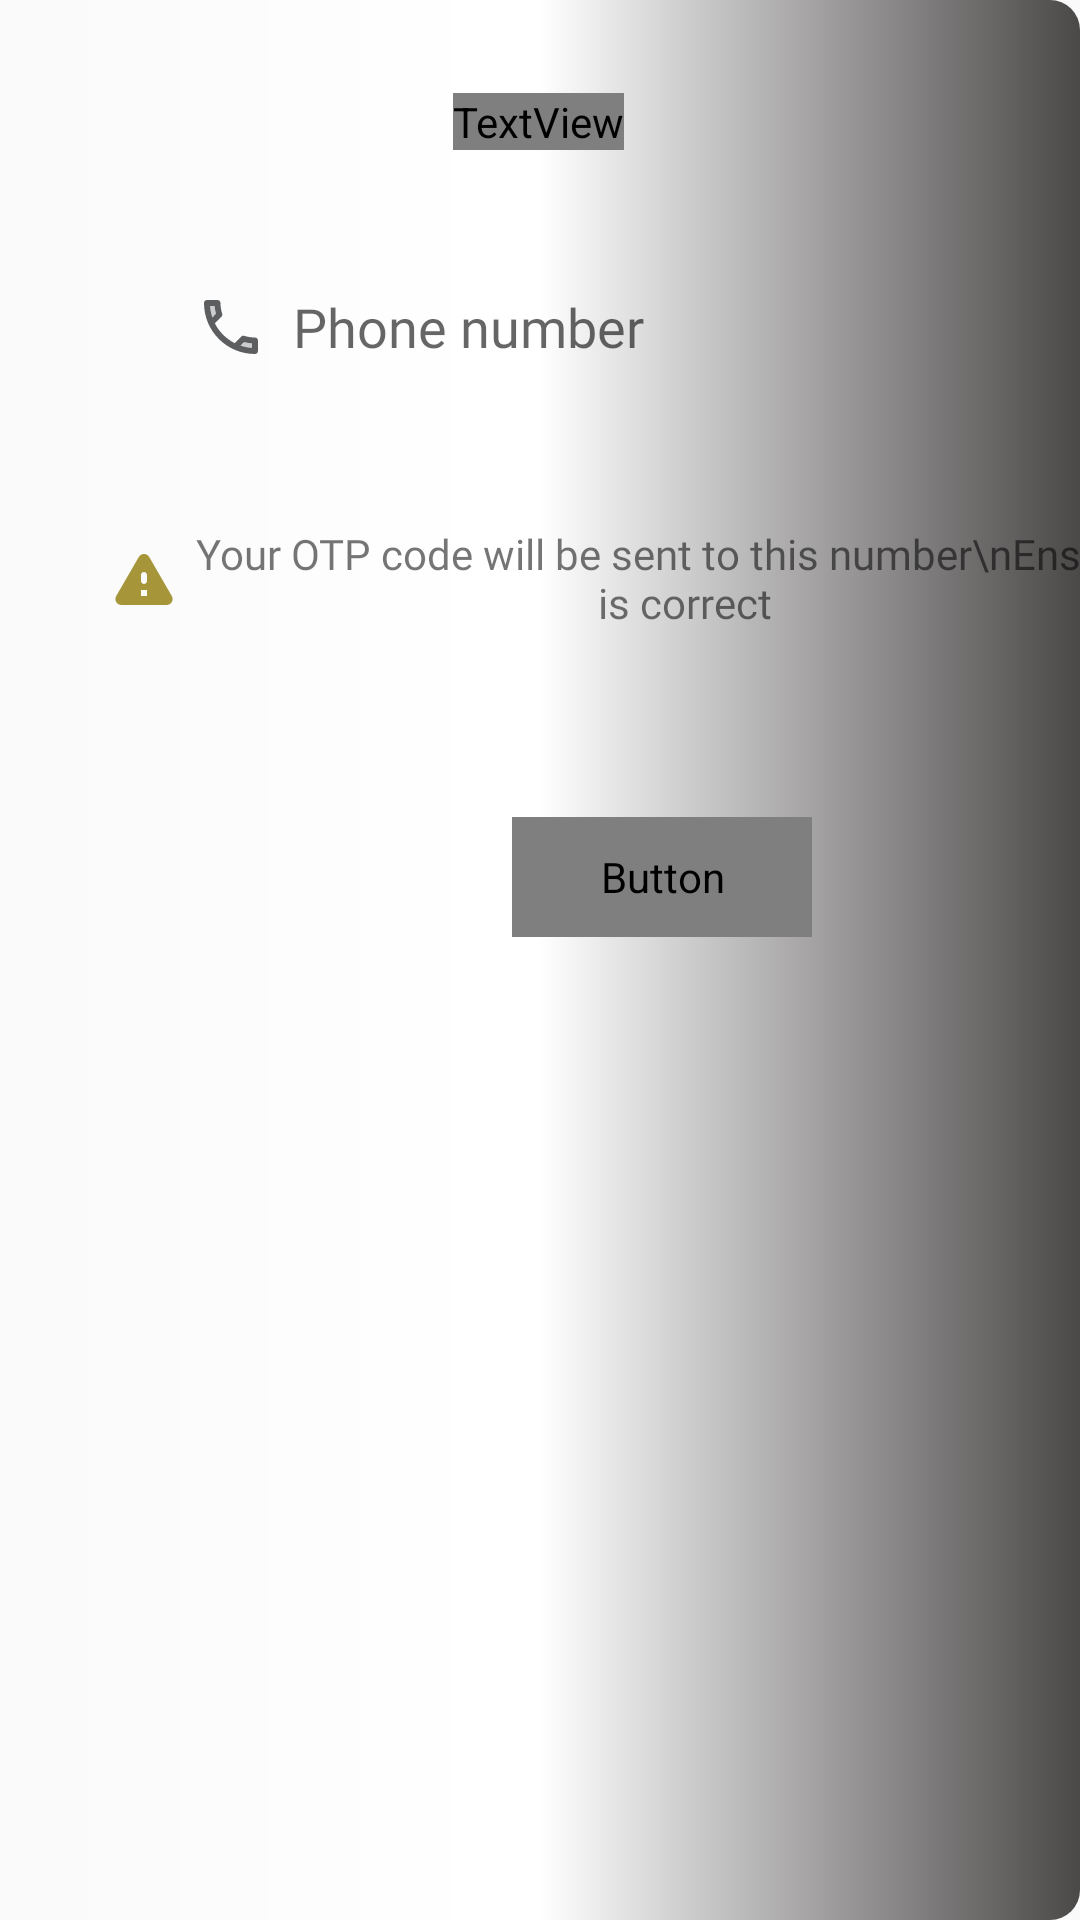

Reconstruct the res/layout file that produces this screen, plus the resources it refers to.
<!-- AndroidManifest.xml: application theme NoBar -->
<!-- res/layout/activity_o_t_p.xml -->
<?xml version="1.0" encoding="utf-8"?>
<androidx.constraintlayout.widget.ConstraintLayout xmlns:android="http://schemas.android.com/apk/res/android"
    xmlns:app="http://schemas.android.com/apk/res-auto"
    xmlns:tools="http://schemas.android.com/tools"
    android:layout_width="match_parent"
    android:background="@drawable/edit_text_bg"
    android:layout_height="match_parent"
    tools:context=".OTPActivity">

    <TextView
        android:id="@+id/textView8"
        android:layout_width="wrap_content"
        android:layout_height="wrap_content"
        android:text="Welcome to Kibanda Store"
        android:textSize="30sp"
        android:fontFamily="cursive"
        android:textFontWeight="3000"
        app:layout_constraintBottom_toBottomOf="parent"
        app:layout_constraintEnd_toEndOf="parent"
        app:layout_constraintHorizontal_bias="0.498"
        app:layout_constraintStart_toStartOf="parent"
        app:layout_constraintTop_toTopOf="parent"
        app:layout_constraintVertical_bias="0.05" />

    <EditText
        android:id="@+id/phone"
        android:layout_width="match_parent"
        android:layout_height="40dp"
        android:layout_marginStart="50dp"
        android:layout_marginEnd="50dp"
        android:background="@drawable/search_background"
        android:drawableLeft="@drawable/phone"
        android:ems="10"
        android:fontFamily="@font/raleway_medium"
        android:hint="  Phone number"
        android:inputType="phone"
        android:paddingStart="15sp"
        android:paddingEnd="15sp"
        app:layout_constraintBottom_toBottomOf="parent"
        app:layout_constraintEnd_toEndOf="parent"
        app:layout_constraintHorizontal_bias="1.0"
        app:layout_constraintStart_toStartOf="parent"
        app:layout_constraintTop_toBottomOf="@+id/textView8"
        app:layout_constraintVertical_bias="0.071" />

    <TextView
        android:id="@+id/warn_text"
        android:layout_width="wrap_content"
        android:layout_height="wrap_content"
        android:drawableLeft="@drawable/warning"
        android:fontFamily="@font/raleway_medium"
        android:text="Your OTP code will be sent to this number\nEnsure it is correct"
        android:textAlignment="center"
        app:layout_constraintBottom_toBottomOf="parent"
        app:layout_constraintEnd_toEndOf="@+id/phone"
        app:layout_constraintHorizontal_bias="0.142"
        app:layout_constraintStart_toStartOf="@+id/phone"
        app:layout_constraintTop_toBottomOf="@+id/phone"
        app:layout_constraintVertical_bias="0.097" />

    <Button
        android:id="@+id/submit"
        android:layout_width="100dp"
        android:layout_height="40dp"
        android:text="Submit"
        android:fontFamily="casual"
        android:textFontWeight="4000"
        android:background="@drawable/buy_button"
        app:layout_constraintBottom_toBottomOf="parent"
        app:layout_constraintEnd_toEndOf="@+id/warn_text"
        app:layout_constraintHorizontal_bias="0.518"
        app:layout_constraintStart_toStartOf="@+id/warn_text"
        app:layout_constraintTop_toBottomOf="@+id/warn_text"
        app:layout_constraintVertical_bias="0.159" />
</androidx.constraintlayout.widget.ConstraintLayout>
<!-- resources referenced by this layout -->
<resources>
  <!-- drawable buy_button (drawable) -->
  <?xml version="1.0" encoding="utf-8"?>
  <shape xmlns:android="http://schemas.android.com/apk/res/android"
      android:shape="rectangle">
      <solid android:color="@color/green1" />
      <corners android:radius="10sp" />
  
  </shape>
  <!-- drawable edit_text_bg (drawable) -->
  <?xml version="1.0" encoding="utf-8"?>
  <shape xmlns:android="http://schemas.android.com/apk/res/android"
      android:shape="rectangle">
      <solid android:color="@color/lime" />
      <corners android:radius="10sp" />
      <gradient
          android:centerColor="@color/white"
          android:endColor="@color/black" />
      <stroke android:color="@color/black"/>
  </shape>
  <!-- drawable phone (drawable) -->
  <vector android:height="24dp" android:tint="#5D5E60"
      android:viewportHeight="24" android:viewportWidth="24"
      android:width="24dp" xmlns:android="http://schemas.android.com/apk/res/android">
      <path android:fillAlpha="0.3"
          android:fillColor="@android:color/white"
          android:pathData="M19,17.47c-0.88,-0.07 -1.75,-0.22 -2.6,-0.45l-1.19,1.19c1.2,0.41 2.48,0.67 3.8,0.75v-1.49zM5.03,5c0.09,1.32 0.35,2.59 0.75,3.8l1.2,-1.2c-0.23,-0.84 -0.38,-1.71 -0.44,-2.6H5.03z" android:strokeAlpha="0.3"/>
      <path android:fillColor="@android:color/white" android:pathData="M9.07,7.57C8.7,6.45 8.5,5.25 8.5,4c0,-0.55 -0.45,-1 -1,-1L4,3c-0.55,0 -1,0.45 -1,1 0,9.39 7.61,17 17,17 0.55,0 1,-0.45 1,-1v-3.49c0,-0.55 -0.45,-1 -1,-1 -1.24,0 -2.45,-0.2 -3.57,-0.57 -0.1,-0.04 -0.21,-0.05 -0.31,-0.05 -0.26,0 -0.51,0.1 -0.71,0.29l-2.2,2.2c-2.83,-1.45 -5.15,-3.76 -6.59,-6.59l2.2,-2.2c0.28,-0.28 0.36,-0.67 0.25,-1.02zM16.4,17.02c0.85,0.24 1.72,0.39 2.6,0.45v1.49c-1.32,-0.09 -2.59,-0.35 -3.8,-0.75l1.2,-1.19zM5.79,8.8c-0.41,-1.21 -0.67,-2.48 -0.76,-3.8h1.5c0.07,0.89 0.22,1.76 0.46,2.59L5.79,8.8z"/>
  </vector>
  <!-- drawable warning (drawable) -->
  <vector android:height="24dp" android:tint="#A79539"
      android:viewportHeight="24" android:viewportWidth="24"
      android:width="24dp" xmlns:android="http://schemas.android.com/apk/res/android">
      <path android:fillColor="@android:color/white" android:pathData="M4.47,21h15.06c1.54,0 2.5,-1.67 1.73,-3L13.73,4.99c-0.77,-1.33 -2.69,-1.33 -3.46,0L2.74,18c-0.77,1.33 0.19,3 1.73,3zM12,14c-0.55,0 -1,-0.45 -1,-1v-2c0,-0.55 0.45,-1 1,-1s1,0.45 1,1v2c0,0.55 -0.45,1 -1,1zM13,18h-2v-2h2v2z"/>
  </vector>
  <style name="NoBar" parent="Theme.AppCompat.Light.NoActionBar">
          
          <item name="colorPrimary">@color/colorPrimary</item>
          <item name="colorPrimaryDark">@color/colorPrimaryDark</item>
          <item name="colorAccent">@color/colorAccent</item>
      </style>
  <color name="green1">#498502</color>
  <color name="lime">#7F8E6E</color>
  <color name="white">#FFF</color>
  <color name="black">#4B4848</color>
  <color name="colorPrimary">#6200EE</color>
  <color name="colorPrimaryDark">#3700B3</color>
  <color name="colorAccent">#03DAC5</color>
</resources>
